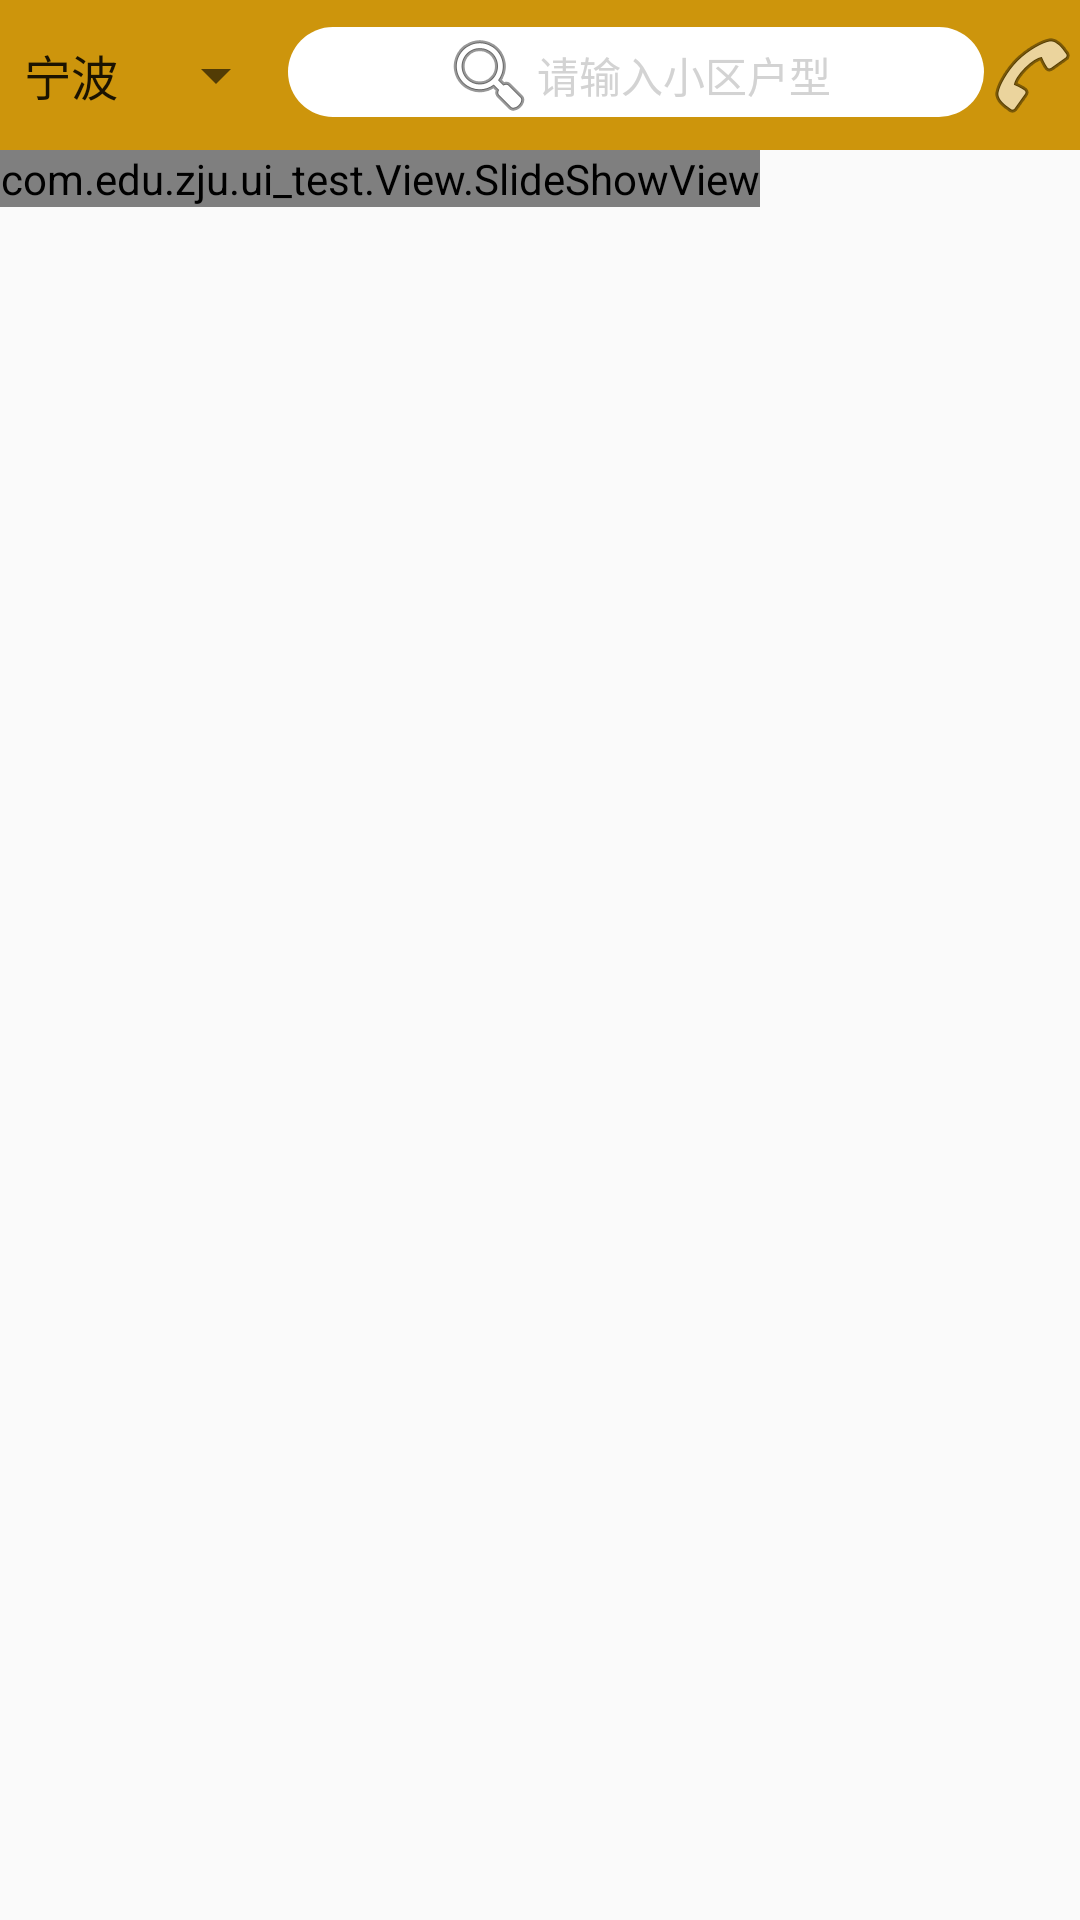

The Android layout XML behind this screen, and the referenced resources:
<!-- AndroidManifest.xml: application theme AppTheme -->
<!-- res/layout/activity_main.xml -->
<?xml version="1.0" encoding="utf-8"?>
<LinearLayout xmlns:android="http://schemas.android.com/apk/res/android"
    xmlns:tools="http://schemas.android.com/tools"
    android:layout_width="match_parent"
    android:layout_height="match_parent"
    android:orientation="vertical"
    tools:context="com.edu.zju.ui_test.MainActivity">
    <include layout="@layout/main_header"/>

    <com.edu.zju.ui_test.View.SlideShowView
        android:id="@+id/slideView"
        android:layout_width="wrap_content"
        android:layout_height="wrap_content"/>

</LinearLayout>
<!-- res/layout/main_header.xml (included above) -->
<?xml version="1.0" encoding="utf-8"?>
<LinearLayout xmlns:android="http://schemas.android.com/apk/res/android"
    android:layout_width="match_parent"
    android:background="@color/colorPrimary"
    android:layout_height="50dp"
    android:orientation="horizontal"
    android:gravity="center_vertical">
    <Spinner
        android:layout_width="wrap_content"
        android:layout_height="wrap_content"
        android:entries="@array/places"
        />
    <FrameLayout
        android:layout_width="0dp"
        android:layout_height="wrap_content"
        android:layout_weight="1">
        <EditText
            android:focusable="false"
            android:layout_width="match_parent"
            android:layout_height="30dp"
            style="@style/edit_style"
            />
        <LinearLayout
            android:layout_width="wrap_content"
            android:layout_height="wrap_content"
            android:layout_gravity="center"
            android:orientation="horizontal">
            <ImageView

                android:id="@+id/search"
                android:layout_width="wrap_content"
                android:layout_height="wrap_content"
                android:src="@android:drawable/ic_menu_search"/>
            <TextView
                android:layout_gravity="center_vertical"
                android:layout_width="wrap_content"
                android:layout_height="wrap_content"
                android:textColor="#d3d3d3"
                android:text="请输入小区户型"/>

        </LinearLayout>
    </FrameLayout>
    <ImageView
        android:layout_width="wrap_content"
        android:layout_height="wrap_content"
        android:src="@android:drawable/ic_menu_call"/>

</LinearLayout>
<!-- resources referenced by this layout -->
<resources>
  <array name="places">
          <item>宁波</item>
          <item>上海</item>
          <item>北京</item>
          <item>苏州</item>
          <item>南京</item>
      </array>
  <color name="colorPrimary">#cd950c</color>
  <style name="edit_style" parent="@android:style/Widget.EditText">
          <item name="android:background">@drawable/edit_shape</item>
  
      </style>
  <style name="AppTheme" parent="Theme.AppCompat.Light.NoActionBar">
          
          <item name="colorPrimary">@color/colorPrimary</item>
          <item name="colorPrimaryDark">@color/colorPrimaryDark</item>
          <item name="colorAccent">@color/colorAccent</item>
      </style>
  <!-- drawable edit_shape (drawable) -->
  <?xml version="1.0" encoding="utf-8"?>
  <shape android:shape="rectangle" xmlns:android="http://schemas.android.com/apk/res/android">
      <corners android:radius="15dp"/>
      <solid android:color="#ffff"/>
  
  
  </shape>
  <color name="colorPrimaryDark">#cd950c</color>
  <color name="colorAccent">#ffff</color>
</resources>
